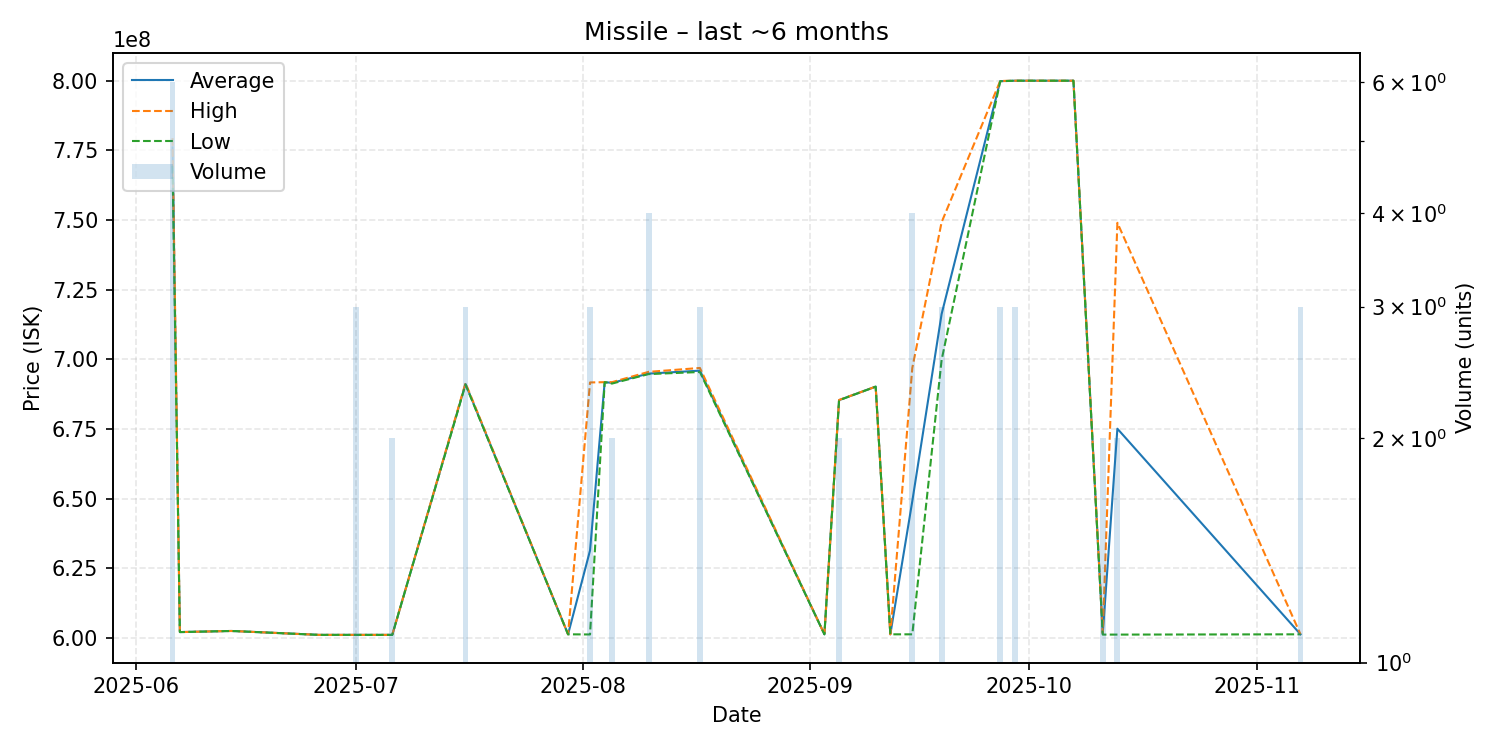

The file beside this chart, header and first rows:
date, average, highest, lowest, order_count, volume
2025-06-06, 776083333, 779400000, 769450000, 6, 6
2025-06-07, 602100000, 602100000, 602100000, 1, 1
2025-06-14, 602500000, 602500000, 602500000, 1, 1
2025-06-15, 602400000, 602400000, 602400000, 1, 1
2025-06-26, 601100000, 601100000, 601100000, 1, 1
2025-06-28, 601100000, 601100000, 601100000, 1, 1
2025-07-01, 601100000, 601100000, 601100000, 2, 3
2025-07-06, 601100000, 601100000, 601100000, 1, 2
2025-07-16, 691133333, 691500000, 690950000, 3, 3
2025-07-30, 601300000, 601300000, 601300000, 1, 1
2025-08-02, 631400000, 691700000, 601250000, 3, 3
2025-08-04, 691800000, 691800000, 691800000, 1, 1
2025-08-05, 691550000, 691800000, 691300000, 2, 2
2025-08-10, 694875000, 695500000, 694700000, 4, 4
2025-08-17, 695933333, 696900000, 695450000, 3, 3
2025-09-03, 601300000, 601300000, 601300000, 1, 1
2025-09-05, 685350000, 685400000, 685300000, 2, 2
2025-09-10, 690200000, 690200000, 690200000, 1, 1
2025-09-12, 601300000, 601300000, 601300000, 1, 1
2025-09-15, 649100000, 696900000, 601300000, 2, 4
2025-09-19, 716233333, 749200000, 699750000, 3, 3
2025-09-27, 799833333, 799900000, 799800000, 2, 3
2025-09-29, 800000000, 800000000, 800000000, 1, 3
2025-10-07, 800000000, 800000000, 800000000, 1, 1
2025-10-11, 601450000, 601700000, 601200000, 2, 2
2025-10-13, 675100000, 749000000, 601200000, 2, 2
2025-11-07, 601300000, 601300000, 601300000, 3, 3
